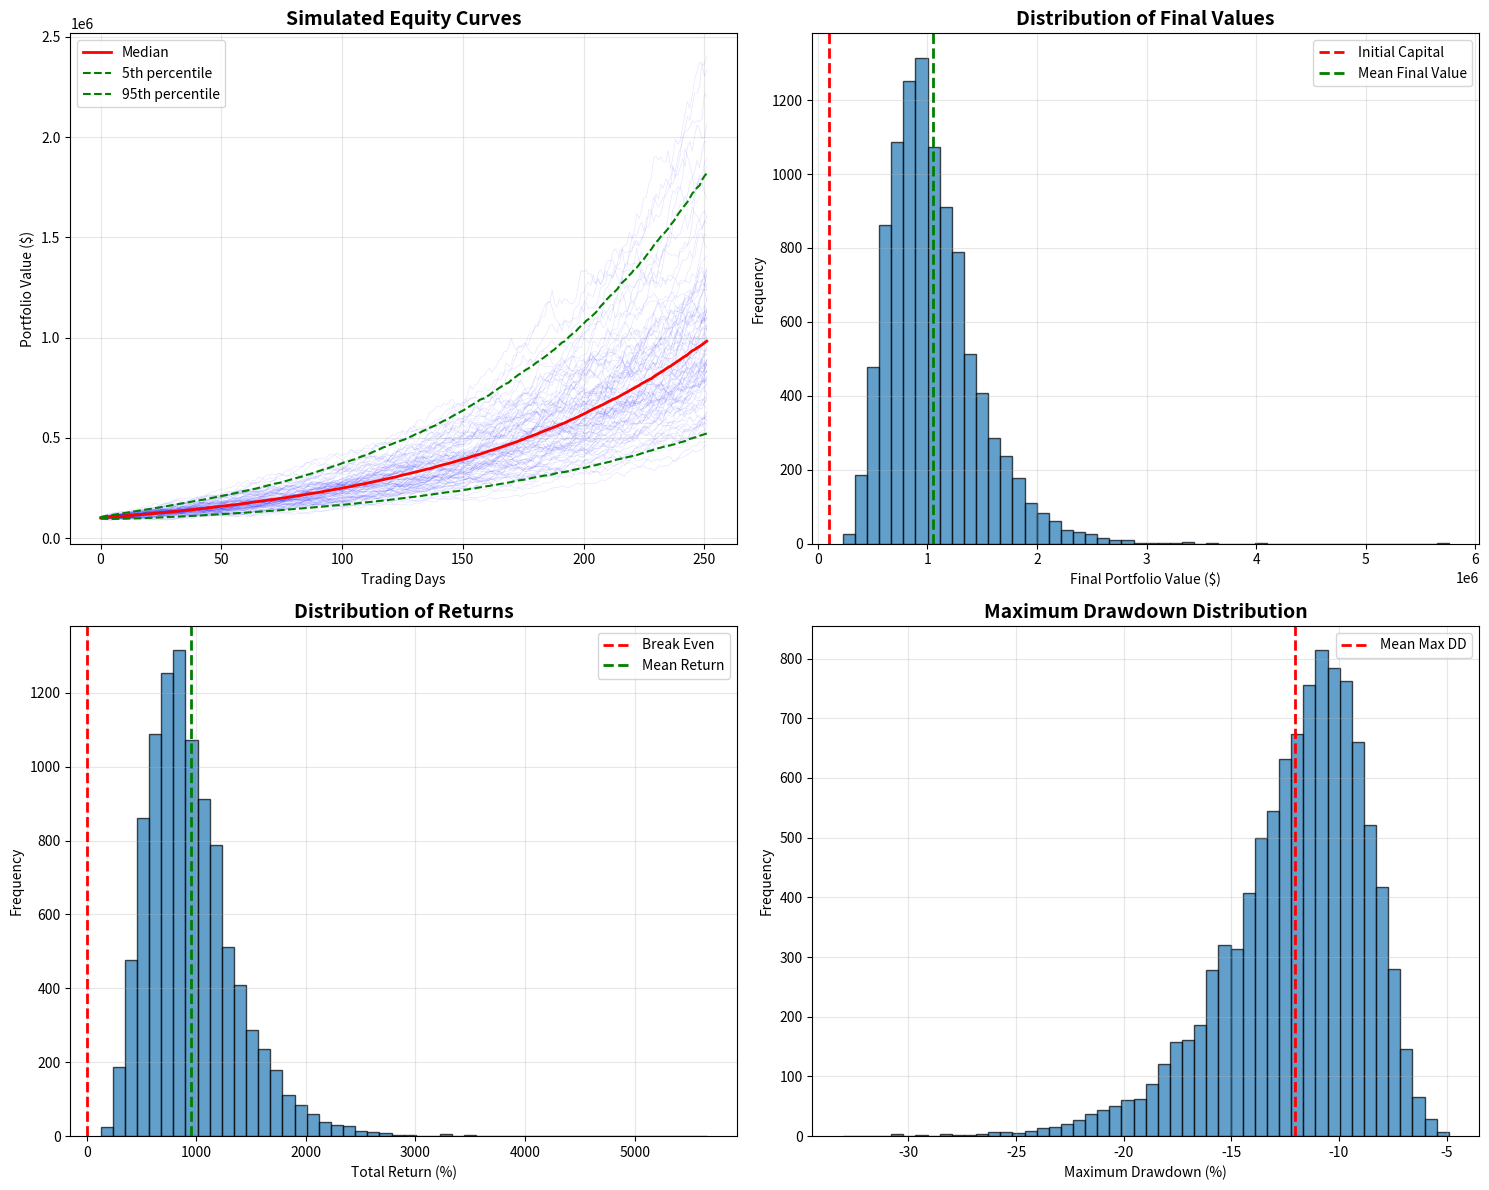

The matplotlib source for this figure:
"""
ClaudeHedge Monte Carlo Simulation
Risk analysis and forward projections using Monte Carlo methods

Performs Monte Carlo simulations to:
- Project future performance distributions
- Calculate risk metrics (VaR, CVaR)
- Stress test strategy under various market conditions
- Generate confidence intervals for returns
"""

import pandas as pd
import numpy as np
from typing import Dict, List, Tuple, Optional
import matplotlib.pyplot as plt
import seaborn as sns
from scipy import stats
import warnings
warnings.filterwarnings('ignore')


class MonteCarloSimulator:
    """
    Monte Carlo simulation engine for ClaudeHedge strategy.
    
    Simulates thousands of possible future paths based on historical
    return distribution to assess risk and expected outcomes.
    """
    
    def __init__(self, returns: pd.Series, initial_capital: float = 100000):
        """
        Initialize Monte Carlo simulator.
        
        Args:
            returns: Historical daily returns series
            initial_capital: Starting capital for simulations
        """
        self.returns = returns
        self.initial_capital = initial_capital
        
        # Calculate return statistics
        self.mean_return = returns.mean()
        self.std_return = returns.std()
        self.skew = stats.skew(returns)
        self.kurtosis = stats.kurtosis(returns)
        
        print(f"MonteCarloSimulator initialized")
        print(f"Historical mean return: {self.mean_return*100:.3f}% daily")
        print(f"Historical volatility: {self.std_return*100:.3f}% daily")
        print(f"Skewness: {self.skew:.2f}")
        print(f"Kurtosis: {self.kurtosis:.2f}")
        
    def run_simulation(
        self,
        n_simulations: int = 10000,
        n_days: int = 252,
        method: str = 'parametric'
    ) -> np.ndarray:
        """
        Run Monte Carlo simulation.
        
        Args:
            n_simulations: Number of simulation paths
            n_days: Number of trading days to simulate
            method: 'parametric' (normal dist) or 'bootstrap' (resample)
            
        Returns:
            Array of shape (n_simulations, n_days) with simulated equity curves
        """
        print(f"\nRunning {n_simulations:,} simulations for {n_days} days...")
        
        if method == 'parametric':
            simulated_paths = self._parametric_simulation(n_simulations, n_days)
        elif method == 'bootstrap':
            simulated_paths = self._bootstrap_simulation(n_simulations, n_days)
        else:
            raise ValueError(f"Unknown method: {method}")
            
        print(f"Simulation complete!")
        return simulated_paths
        
    def _parametric_simulation(
        self,
        n_simulations: int,
        n_days: int
    ) -> np.ndarray:
        """
        Parametric simulation using normal distribution.
        
        Assumes returns follow normal distribution with historical mean/std.
        """
        # Generate random returns from normal distribution
        simulated_returns = np.random.normal(
            self.mean_return,
            self.std_return,
            size=(n_simulations, n_days)
        )
        
        # Convert returns to equity curves
        equity_curves = self.initial_capital * np.cumprod(
            1 + simulated_returns,
            axis=1
        )
        
        return equity_curves
        
    def _bootstrap_simulation(
        self,
        n_simulations: int,
        n_days: int
    ) -> np.ndarray:
        """
        Bootstrap simulation by resampling historical returns.
        
        Preserves actual return distribution including fat tails.
        """
        # Resample from historical returns
        simulated_returns = np.random.choice(
            self.returns.values,
            size=(n_simulations, n_days),
            replace=True
        )
        
        # Convert returns to equity curves
        equity_curves = self.initial_capital * np.cumprod(
            1 + simulated_returns,
            axis=1
        )
        
        return equity_curves
        
    def calculate_statistics(
        self,
        equity_curves: np.ndarray
    ) -> Dict[str, float]:
        """
        Calculate statistics from simulation results.
        
        Args:
            equity_curves: Simulated equity curves
            
        Returns:
            Dictionary of statistical measures
        """
        final_values = equity_curves[:, -1]
        returns = (final_values / self.initial_capital) - 1
        
        stats_dict = {
            'mean_final_value': final_values.mean(),
            'median_final_value': np.median(final_values),
            'std_final_value': final_values.std(),
            'mean_return': returns.mean(),
            'median_return': np.median(returns),
            'std_return': returns.std(),
            'min_return': returns.min(),
            'max_return': returns.max(),
            'prob_profit': (returns > 0).mean(),
            'prob_loss': (returns < 0).mean(),
            'var_95': np.percentile(returns, 5),
            'var_99': np.percentile(returns, 1),
            'cvar_95': returns[returns <= np.percentile(returns, 5)].mean(),
            'cvar_99': returns[returns <= np.percentile(returns, 1)].mean()
        }
        
        return stats_dict
        
    def calculate_confidence_intervals(
        self,
        equity_curves: np.ndarray,
        confidence_levels: List[float] = [0.05, 0.25, 0.50, 0.75, 0.95]
    ) -> pd.DataFrame:
        """
        Calculate confidence intervals for equity curves.
        
        Args:
            equity_curves: Simulated paths
            confidence_levels: Percentiles to calculate
            
        Returns:
            DataFrame with confidence intervals over time
        """
        n_days = equity_curves.shape[1]
        
        percentiles = {}
        for conf in confidence_levels:
            percentiles[f'p{int(conf*100)}'] = np.percentile(
                equity_curves,
                conf * 100,
                axis=0
            )
            
        df = pd.DataFrame(percentiles)
        df['day'] = range(n_days)
        
        return df
        
    def calculate_drawdown_distribution(
        self,
        equity_curves: np.ndarray
    ) -> np.ndarray:
        """
        Calculate maximum drawdown for each simulation.
        
        Args:
            equity_curves: Simulated paths
            
        Returns:
            Array of maximum drawdown for each path
        """
        max_drawdowns = []
        
        for path in equity_curves:
            peak = np.maximum.accumulate(path)
            drawdown = (path - peak) / peak
            max_dd = drawdown.min()
            max_drawdowns.append(max_dd)
            
        return np.array(max_drawdowns)
        
    def stress_test(
        self,
        scenarios: Dict[str, Dict[str, float]],
        n_simulations: int = 1000,
        n_days: int = 252
    ) -> Dict[str, Dict[str, float]]:
        """
        Run stress tests under different scenarios.
        
        Args:
            scenarios: Dict of scenario_name -> {'mean': X, 'std': Y}
            n_simulations: Simulations per scenario
            n_days: Days to simulate
            
        Returns:
            Results for each scenario
        """
        results = {}
        
        for scenario_name, params in scenarios.items():
            print(f"\nRunning stress test: {scenario_name}")
            
            # Generate returns with scenario parameters
            simulated_returns = np.random.normal(
                params['mean'],
                params['std'],
                size=(n_simulations, n_days)
            )
            
            # Convert to equity curves
            equity_curves = self.initial_capital * np.cumprod(
                1 + simulated_returns,
                axis=1
            )
            
            # Calculate statistics
            stats = self.calculate_statistics(equity_curves)
            
            # Calculate max drawdowns
            max_dds = self.calculate_drawdown_distribution(equity_curves)
            stats['mean_max_drawdown'] = max_dds.mean()
            stats['worst_drawdown'] = max_dds.min()
            
            results[scenario_name] = stats
            
        return results
        
    def plot_simulation_results(
        self,
        equity_curves: np.ndarray,
        n_paths_to_plot: int = 100,
        save_path: Optional[str] = None
    ):
        """
        Visualize simulation results.
        
        Args:
            equity_curves: Simulated paths
            n_paths_to_plot: Number of individual paths to show
            save_path: Optional path to save figure
        """
        fig, axes = plt.subplots(2, 2, figsize=(15, 12))
        
        # Plot 1: Sample paths
        ax1 = axes[0, 0]
        sample_indices = np.random.choice(
            len(equity_curves),
            min(n_paths_to_plot, len(equity_curves)),
            replace=False
        )
        
        for idx in sample_indices:
            ax1.plot(equity_curves[idx], alpha=0.1, color='blue', linewidth=0.5)
            
        # Add percentiles
        conf_intervals = self.calculate_confidence_intervals(equity_curves)
        ax1.plot(conf_intervals['p50'], 'r-', linewidth=2, label='Median')
        ax1.plot(conf_intervals['p5'], 'g--', linewidth=1.5, label='5th percentile')
        ax1.plot(conf_intervals['p95'], 'g--', linewidth=1.5, label='95th percentile')
        
        ax1.set_title('Simulated Equity Curves', fontsize=14, fontweight='bold')
        ax1.set_xlabel('Trading Days')
        ax1.set_ylabel('Portfolio Value ($)')
        ax1.legend()
        ax1.grid(True, alpha=0.3)
        
        # Plot 2: Final value distribution
        ax2 = axes[0, 1]
        final_values = equity_curves[:, -1]
        ax2.hist(final_values, bins=50, alpha=0.7, edgecolor='black')
        ax2.axvline(self.initial_capital, color='r', linestyle='--', 
                   linewidth=2, label='Initial Capital')
        ax2.axvline(final_values.mean(), color='g', linestyle='--',
                   linewidth=2, label='Mean Final Value')
        ax2.set_title('Distribution of Final Values', fontsize=14, fontweight='bold')
        ax2.set_xlabel('Final Portfolio Value ($)')
        ax2.set_ylabel('Frequency')
        ax2.legend()
        ax2.grid(True, alpha=0.3)
        
        # Plot 3: Return distribution
        ax3 = axes[1, 0]
        returns = (final_values / self.initial_capital - 1) * 100
        ax3.hist(returns, bins=50, alpha=0.7, edgecolor='black')
        ax3.axvline(0, color='r', linestyle='--', linewidth=2, label='Break Even')
        ax3.axvline(returns.mean(), color='g', linestyle='--',
                   linewidth=2, label='Mean Return')
        ax3.set_title('Distribution of Returns', fontsize=14, fontweight='bold')
        ax3.set_xlabel('Total Return (%)')
        ax3.set_ylabel('Frequency')
        ax3.legend()
        ax3.grid(True, alpha=0.3)
        
        # Plot 4: Drawdown distribution
        ax4 = axes[1, 1]
        max_drawdowns = self.calculate_drawdown_distribution(equity_curves) * 100
        ax4.hist(max_drawdowns, bins=50, alpha=0.7, edgecolor='black')
        ax4.axvline(max_drawdowns.mean(), color='r', linestyle='--',
                   linewidth=2, label='Mean Max DD')
        ax4.set_title('Maximum Drawdown Distribution', fontsize=14, fontweight='bold')
        ax4.set_xlabel('Maximum Drawdown (%)')
        ax4.set_ylabel('Frequency')
        ax4.legend()
        ax4.grid(True, alpha=0.3)
        
        plt.tight_layout()
        
        if save_path:
            plt.savefig(save_path, dpi=300, bbox_inches='tight')
            print(f"Figure saved to {save_path}")
            
        plt.show()
        
    def print_summary(self, equity_curves: np.ndarray):
        """Print summary statistics from simulation."""
        stats = self.calculate_statistics(equity_curves)
        max_dds = self.calculate_drawdown_distribution(equity_curves)
        
        print("\n" + "="*70)
        print("MONTE CARLO SIMULATION SUMMARY")
        print("="*70)
        
        print(f"\nSimulations: {len(equity_curves):,}")
        print(f"Days per simulation: {equity_curves.shape[1]}")
        print(f"Initial Capital: ${self.initial_capital:,.2f}")
        
        print(f"\nFINAL VALUE STATISTICS")
        print("-"*70)
        print(f"Mean:   ${stats['mean_final_value']:,.2f}")
        print(f"Median: ${stats['median_final_value']:,.2f}")
        print(f"StdDev: ${stats['std_final_value']:,.2f}")
        
        print(f"\nRETURN STATISTICS")
        print("-"*70)
        print(f"Mean Return:   {stats['mean_return']*100:>6.2f}%")
        print(f"Median Return: {stats['median_return']*100:>6.2f}%")
        print(f"Min Return:    {stats['min_return']*100:>6.2f}%")
        print(f"Max Return:    {stats['max_return']*100:>6.2f}%")
        
        print(f"\nRISK METRICS")
        print("-"*70)
        print(f"Probability of Profit: {stats['prob_profit']*100:.1f}%")
        print(f"Probability of Loss:   {stats['prob_loss']*100:.1f}%")
        print(f"VaR (95%):            {stats['var_95']*100:>6.2f}%")
        print(f"VaR (99%):            {stats['var_99']*100:>6.2f}%")
        print(f"CVaR (95%):           {stats['cvar_95']*100:>6.2f}%")
        print(f"CVaR (99%):           {stats['cvar_99']*100:>6.2f}%")
        
        print(f"\nDRAWDOWN STATISTICS")
        print("-"*70)
        print(f"Mean Max DD:  {max_dds.mean()*100:>6.2f}%")
        print(f"Worst DD:     {max_dds.min()*100:>6.2f}%")
        print(f"Best DD:      {max_dds.max()*100:>6.2f}%")
        
        print("\n" + "="*70)


if __name__ == '__main__':
    # Example usage with synthetic data
    np.random.seed(42)
    
    # Generate synthetic returns (resembling ClaudeHedge performance)
    n_days = 252
    returns = np.random.normal(0.0095, 0.025, n_days)  # ~240% CAGR, 25% vol
    returns_series = pd.Series(returns)
    
    # Initialize simulator
    simulator = MonteCarloSimulator(returns_series, initial_capital=100000)
    
    # Run simulation
    equity_curves = simulator.run_simulation(
        n_simulations=10000,
        n_days=252,
        method='parametric'
    )
    
    # Print summary
    simulator.print_summary(equity_curves)
    
    # Plot results
    simulator.plot_simulation_results(equity_curves, n_paths_to_plot=100)
    
    # Stress tests
    scenarios = {
        'Base Case': {'mean': 0.0095, 'std': 0.025},
        'Bear Market': {'mean': -0.005, 'std': 0.040},
        'Bull Market': {'mean': 0.015, 'std': 0.020},
        'High Volatility': {'mean': 0.0095, 'std': 0.050},
        'Low Volatility': {'mean': 0.0095, 'std': 0.010}
    }
    
    print("\n" + "="*70)
    print("STRESS TEST RESULTS")
    print("="*70)
    
    stress_results = simulator.stress_test(scenarios, n_simulations=1000)
    
    for scenario, results in stress_results.items():
        print(f"\n{scenario}:")
        print(f"  Mean Return: {results['mean_return']*100:.2f}%")
        print(f"  Prob Profit: {results['prob_profit']*100:.1f}%")
        print(f"  Mean Max DD: {results['mean_max_drawdown']*100:.2f}%")
